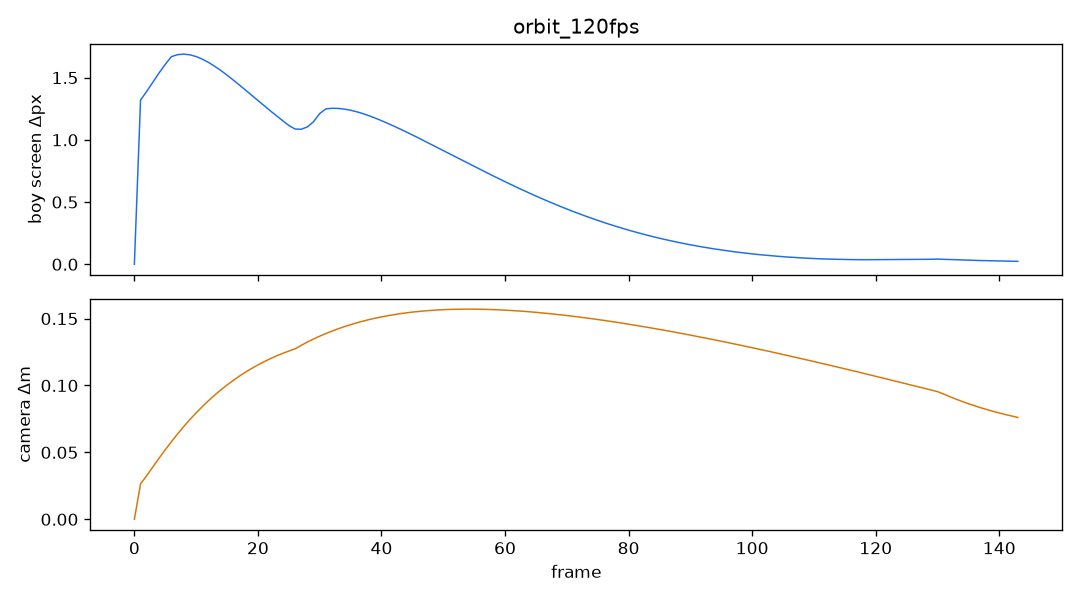

Source data for this figure (header and first rows):
frame, dt, boy_sx, boy_sy, boy_ds, cam_x, cam_y, cam_z, cam_ds, yaw, pitch, dist
0, 0.008333, 360.2, 704.3, 0.0000, 1.591, 4.307, -10.5, 0.00000, -3.139, 0.2004, 5.28
1, 0.008333, 360.5, 705.6, 1.319, 1.574, 4.318, -10.48, 0.02642, -3.135, 0.2012, 5.28
2, 0.008333, 361, 706.9, 1.39, 1.55, 4.33, -10.46, 0.03266, -3.131, 0.2023, 5.28
3, 0.008333, 361.7, 708.2, 1.464, 1.517, 4.344, -10.44, 0.03917, -3.124, 0.2037, 5.28
4, 0.008333, 362.4, 709.6, 1.538, 1.478, 4.36, -10.43, 0.04565, -3.117, 0.2055, 5.28
5, 0.008333, 363.2, 711, 1.607, 1.432, 4.377, -10.41, 0.05195, -3.108, 0.2076, 5.28
6, 0.008333, 364, 712.4, 1.669, 1.38, 4.395, -10.39, 0.05802, -3.098, 0.2099, 5.28
7, 0.008333, 364.9, 713.9, 1.685, 1.323, 4.414, -10.37, 0.06382, -3.087, 0.2126, 5.28
8, 0.008333, 365.8, 715.3, 1.689, 1.26, 4.435, -10.35, 0.06934, -3.074, 0.2155, 5.28
9, 0.008333, 366.7, 716.7, 1.683, 1.191, 4.457, -10.33, 0.07457, -3.061, 0.2186, 5.28
10, 0.008333, 367.7, 718.1, 1.669, 1.119, 4.479, -10.31, 0.07953, -3.047, 0.2220, 5.28
11, 0.008333, 368.6, 719.4, 1.648, 1.041, 4.503, -10.28, 0.08421, -3.031, 0.2256, 5.28
12, 0.008333, 369.6, 720.7, 1.622, 0.9602, 4.528, -10.26, 0.08862, -3.015, 0.2294, 5.28
13, 0.008333, 370.5, 722, 1.591, 0.8753, 4.554, -10.23, 0.09278, -2.999, 0.2335, 5.28
14, 0.008333, 371.5, 723.3, 1.557, 0.7870, 4.58, -10.2, 0.09668, -2.981, 0.2377, 5.28
15, 0.008333, 372.4, 724.5, 1.52, 0.6957, 4.607, -10.17, 0.1003, -2.963, 0.2421, 5.28
16, 0.008333, 373.3, 725.6, 1.481, 0.6016, 4.635, -10.14, 0.1038, -2.944, 0.2467, 5.28
17, 0.008333, 374.2, 726.8, 1.441, 0.5051, 4.664, -10.1, 0.107, -2.924, 0.2514, 5.28
18, 0.008333, 375, 727.9, 1.399, 0.4064, 4.693, -10.06, 0.11, -2.904, 0.2563, 5.28
19, 0.008333, 375.8, 729, 1.358, 0.3059, 4.723, -10.02, 0.1128, -2.884, 0.2614, 5.28
20, 0.008333, 376.6, 730, 1.316, 0.2038, 4.754, -9.977, 0.1154, -2.862, 0.2666, 5.28
21, 0.008333, 377.4, 731, 1.274, 0.1005, 4.785, -9.93, 0.1178, -2.841, 0.2719, 5.28
22, 0.008333, 378.2, 732, 1.234, -0.0039, 4.816, -9.88, 0.12, -2.819, 0.2774, 5.28
23, 0.008333, 378.9, 733, 1.193, -0.1090, 4.848, -9.827, 0.1221, -2.796, 0.2830, 5.28
24, 0.008333, 379.6, 733.9, 1.154, -0.2146, 4.881, -9.771, 0.124, -2.773, 0.2887, 5.28
25, 0.008333, 380.3, 734.8, 1.116, -0.3204, 4.914, -9.711, 0.1257, -2.75, 0.2945, 5.28
26, 0.008333, 380.8, 735.7, 1.087, -0.4262, 4.947, -9.649, 0.1273, -2.727, 0.3004, 5.28
27, 0.008333, 381.2, 736.7, 1.085, -0.5329, 4.981, -9.583, 0.13, -2.703, 0.3064, 5.28
28, 0.008333, 381.5, 737.8, 1.104, -0.6402, 5.014, -9.513, 0.1324, -2.678, 0.3126, 5.28
29, 0.008333, 381.7, 738.9, 1.145, -0.7477, 5.049, -9.439, 0.1347, -2.653, 0.3188, 5.28
30, 0.008333, 381.7, 740.1, 1.212, -0.8552, 5.083, -9.362, 0.1368, -2.627, 0.3251, 5.28
31, 0.008333, 381.6, 741.4, 1.249, -0.9624, 5.118, -9.281, 0.1388, -2.601, 0.3315, 5.28
32, 0.008333, 381.5, 742.6, 1.254, -1.069, 5.153, -9.196, 0.1407, -2.574, 0.3379, 5.28
33, 0.008333, 381.3, 743.8, 1.253, -1.175, 5.188, -9.107, 0.1424, -2.547, 0.3445, 5.28
34, 0.008333, 381.1, 745.1, 1.247, -1.279, 5.224, -9.015, 0.144, -2.52, 0.3511, 5.28
35, 0.008333, 380.9, 746.3, 1.238, -1.383, 5.259, -8.919, 0.1454, -2.492, 0.3578, 5.28
36, 0.008333, 380.6, 747.5, 1.226, -1.484, 5.295, -8.819, 0.1468, -2.464, 0.3645, 5.28
37, 0.008333, 380.3, 748.7, 1.211, -1.583, 5.331, -8.715, 0.1481, -2.436, 0.3713, 5.28
38, 0.008333, 380, 749.8, 1.194, -1.681, 5.367, -8.608, 0.1492, -2.407, 0.3782, 5.28
39, 0.008333, 379.6, 750.9, 1.175, -1.776, 5.402, -8.497, 0.1503, -2.378, 0.3851, 5.28
40, 0.008333, 379.2, 752, 1.154, -1.868, 5.439, -8.383, 0.1512, -2.349, 0.3921, 5.28
41, 0.008333, 378.9, 753.1, 1.133, -1.957, 5.475, -8.265, 0.1521, -2.319, 0.3991, 5.28
42, 0.008333, 378.4, 754.1, 1.111, -2.044, 5.511, -8.144, 0.1529, -2.289, 0.4061, 5.28
43, 0.008333, 378, 755.1, 1.087, -2.127, 5.547, -8.02, 0.1536, -2.259, 0.4133, 5.28
44, 0.008333, 377.6, 756.1, 1.064, -2.206, 5.583, -7.893, 0.1543, -2.229, 0.4204, 5.28
45, 0.008333, 377.1, 757, 1.039, -2.282, 5.619, -7.763, 0.1548, -2.198, 0.4276, 5.28
46, 0.008333, 376.6, 757.9, 1.015, -2.353, 5.656, -7.63, 0.1553, -2.168, 0.4348, 5.28
47, 0.008333, 376.1, 758.8, 0.9893, -2.421, 5.692, -7.494, 0.1557, -2.137, 0.4421, 5.28
48, 0.008333, 375.7, 759.6, 0.9647, -2.485, 5.728, -7.356, 0.1561, -2.105, 0.4494, 5.28
49, 0.008333, 375.2, 760.4, 0.9389, -2.544, 5.764, -7.216, 0.1564, -2.074, 0.4568, 5.28
50, 0.008333, 374.7, 761.2, 0.9136, -2.599, 5.8, -7.074, 0.1566, -2.042, 0.4642, 5.28
51, 0.008333, 374.2, 761.9, 0.8884, -2.648, 5.836, -6.93, 0.1568, -2.011, 0.4716, 5.28
52, 0.008333, 373.7, 762.6, 0.8626, -2.694, 5.872, -6.784, 0.157, -1.979, 0.4790, 5.28
53, 0.008333, 373.2, 763.3, 0.8372, -2.734, 5.908, -6.636, 0.157, -1.947, 0.4865, 5.28
54, 0.008333, 372.7, 763.9, 0.8117, -2.769, 5.944, -6.488, 0.157, -1.915, 0.4939, 5.28
55, 0.008333, 372.2, 764.6, 0.7866, -2.8, 5.98, -6.338, 0.157, -1.882, 0.5015, 5.28
56, 0.008333, 371.8, 765.2, 0.7616, -2.825, 6.016, -6.187, 0.157, -1.85, 0.5090, 5.28
57, 0.008333, 371.3, 765.7, 0.7364, -2.845, 6.052, -6.036, 0.1569, -1.817, 0.5166, 5.28
58, 0.008333, 370.8, 766.3, 0.7120, -2.86, 6.087, -5.884, 0.1567, -1.785, 0.5241, 5.28
59, 0.008333, 370.4, 766.8, 0.6875, -2.869, 6.123, -5.731, 0.1565, -1.752, 0.5317, 5.28
... 84 more rows
